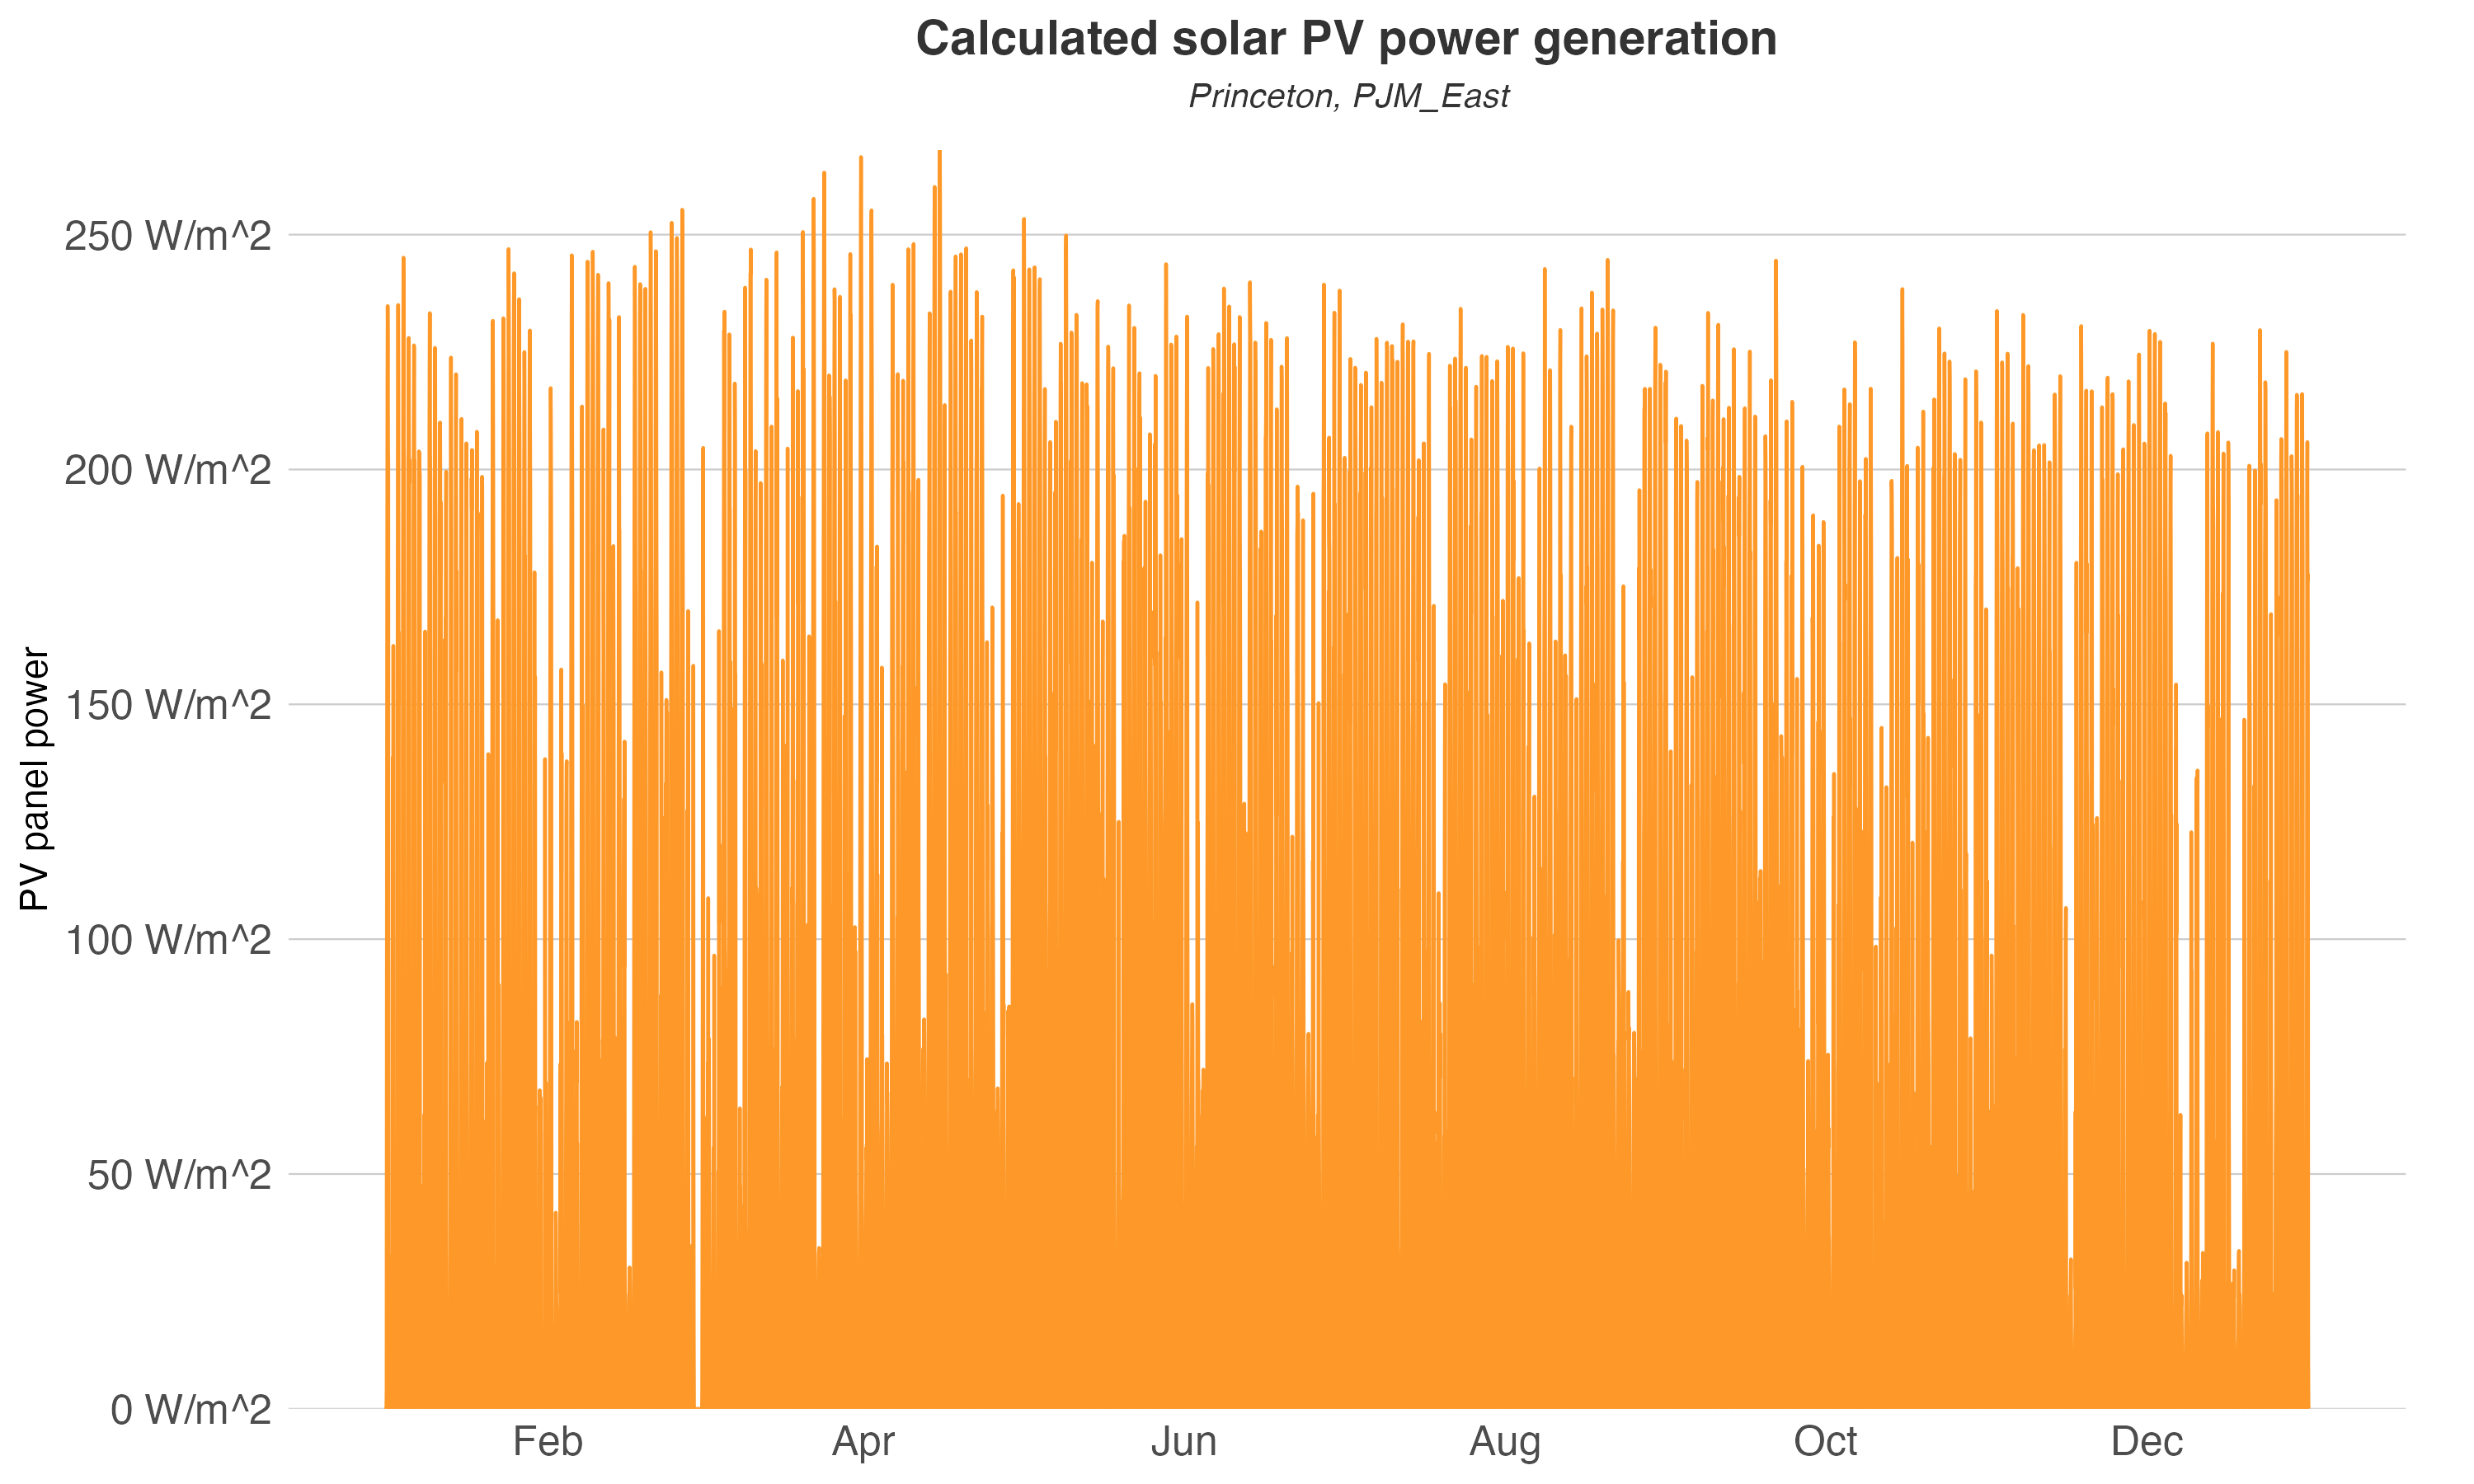

The table this chart was drawn from, first rows:
datetime, PV
2016-01-01T00:00:00Z, 0
2016-01-01T01:00:00Z, 0
2016-01-01T02:00:00Z, 0
2016-01-01T03:00:00Z, 0
2016-01-01T04:00:00Z, 0
2016-01-01T05:00:00Z, 0
2016-01-01T06:00:00Z, 0
2016-01-01T07:00:00Z, 0
2016-01-01T08:00:00Z, 4.301
2016-01-01T09:00:00Z, 76.66
2016-01-01T10:00:00Z, 137.8
2016-01-01T11:00:00Z, 183.7
2016-01-01T12:00:00Z, 218.1
2016-01-01T13:00:00Z, 234.8
2016-01-01T14:00:00Z, 227
2016-01-01T15:00:00Z, 204.7
2016-01-01T16:00:00Z, 201
2016-01-01T17:00:00Z, 10.62
2016-01-01T18:00:00Z, 1.518
2016-01-01T19:00:00Z, 0
2016-01-01T20:00:00Z, 0
2016-01-01T21:00:00Z, 0
2016-01-01T22:00:00Z, 0
2016-01-01T23:00:00Z, 0
2016-01-02T00:00:00Z, 0
2016-01-02T01:00:00Z, 0
2016-01-02T02:00:00Z, 0
2016-01-02T03:00:00Z, 0
2016-01-02T04:00:00Z, 0
2016-01-02T05:00:00Z, 0
2016-01-02T06:00:00Z, 0
2016-01-02T07:00:00Z, 0
2016-01-02T08:00:00Z, 1.53
2016-01-02T09:00:00Z, 32.59
2016-01-02T10:00:00Z, 26.38
2016-01-02T11:00:00Z, 66.66
2016-01-02T12:00:00Z, 138.6
2016-01-02T13:00:00Z, 61.62
2016-01-02T14:00:00Z, 48.07
2016-01-02T15:00:00Z, 162.5
2016-01-02T16:00:00Z, 47.21
2016-01-02T17:00:00Z, 21.97
2016-01-02T18:00:00Z, 1.296
2016-01-02T19:00:00Z, 0
2016-01-02T20:00:00Z, 0
2016-01-02T21:00:00Z, 0
2016-01-02T22:00:00Z, 0
2016-01-02T23:00:00Z, 0
2016-01-03T00:00:00Z, 0
2016-01-03T01:00:00Z, 0
2016-01-03T02:00:00Z, 0
2016-01-03T03:00:00Z, 0
2016-01-03T04:00:00Z, 0
2016-01-03T05:00:00Z, 0
2016-01-03T06:00:00Z, 0
2016-01-03T07:00:00Z, 0
2016-01-03T08:00:00Z, 4.223
2016-01-03T09:00:00Z, 76.7
2016-01-03T10:00:00Z, 143.1
2016-01-03T11:00:00Z, 189.4
... 8,700 more rows
